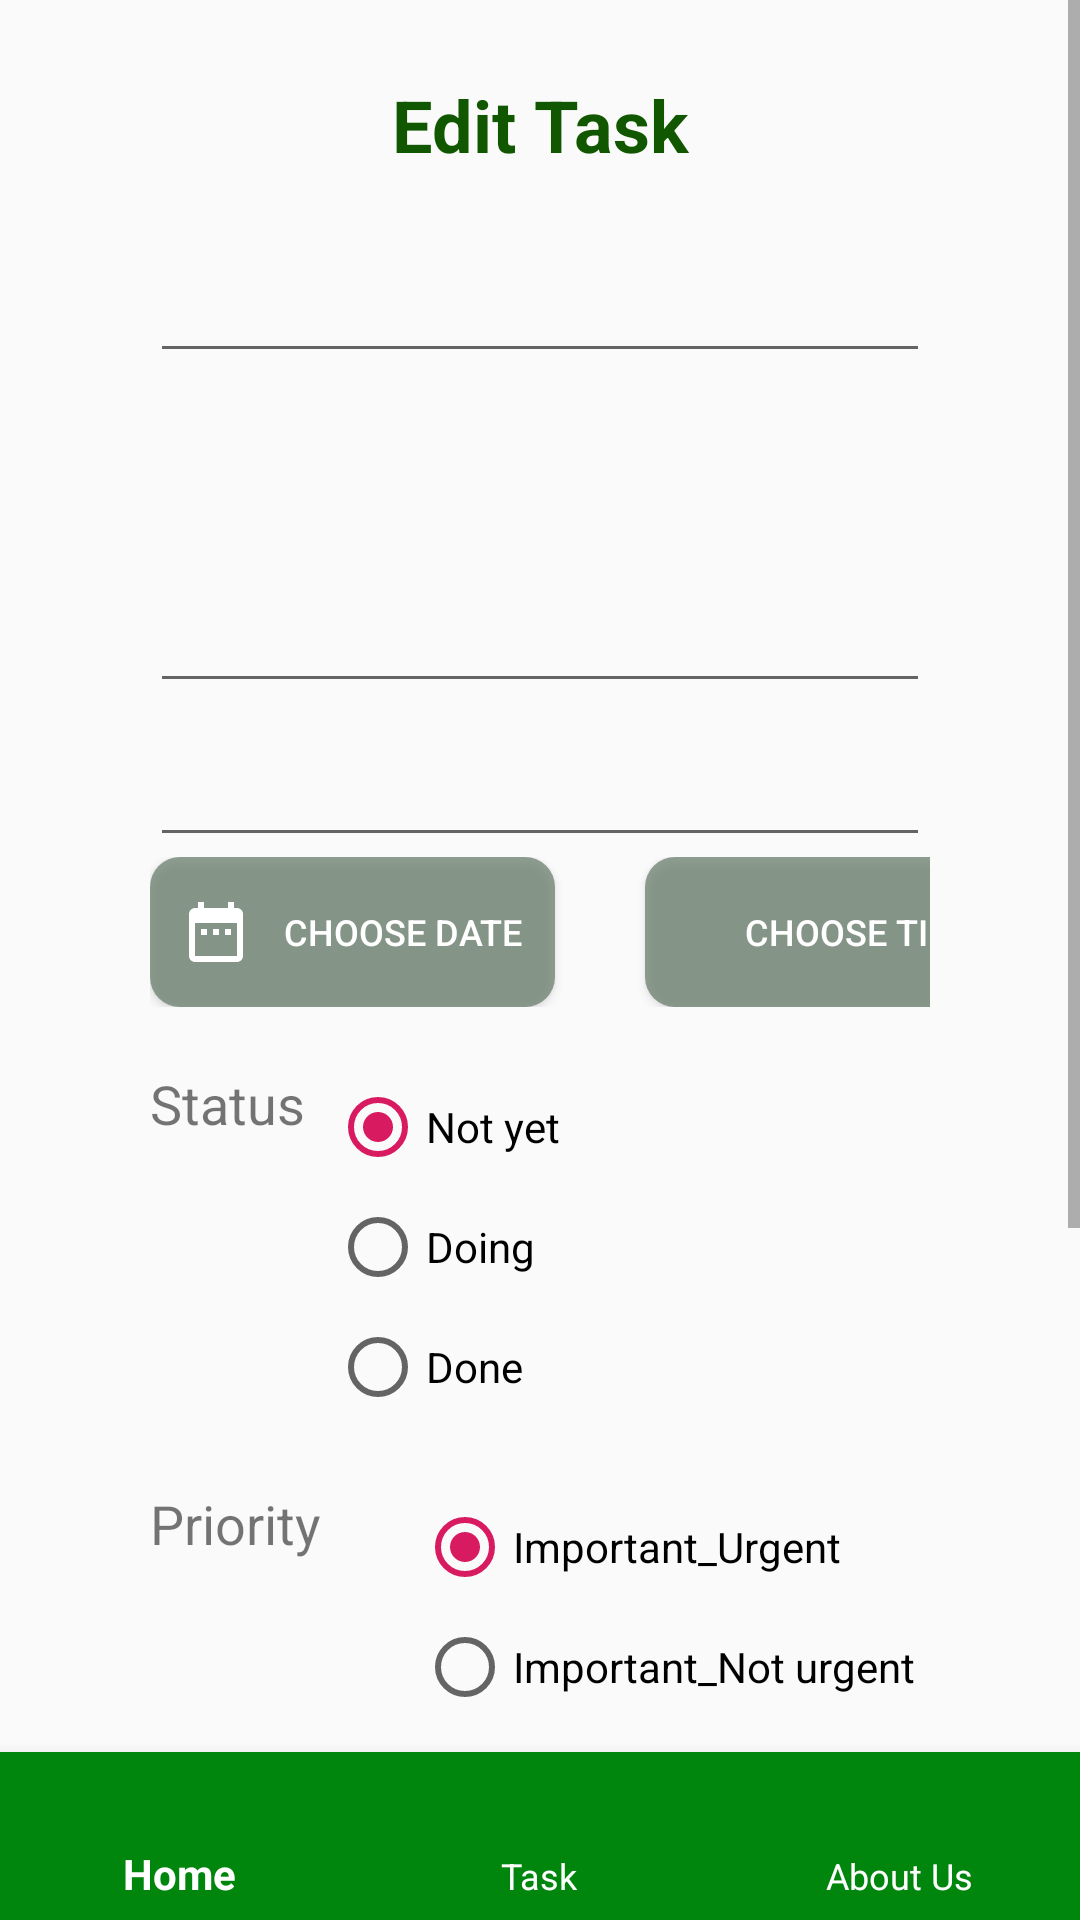

Write the Android layout XML for this screen, with the resource values it uses.
<!-- AndroidManifest.xml: application theme AppTheme -->
<!-- res/layout/activity_update_task.xml -->
<?xml version="1.0" encoding="utf-8"?>
<RelativeLayout xmlns:android="http://schemas.android.com/apk/res/android"
    xmlns:app="http://schemas.android.com/apk/res-auto"
    xmlns:tools="http://schemas.android.com/tools"
    android:layout_width="match_parent"
    android:layout_height="match_parent">
<ScrollView
    android:layout_width="match_parent"
    android:layout_height="wrap_content"
    android:fillViewport="false"
    android:layout_marginBottom="70dp">
    <LinearLayout
        android:layout_width="match_parent"
        android:layout_height="match_parent"
        android:orientation="vertical"
        android:paddingHorizontal="50dp"
        android:paddingTop="20dp"
        tools:context=".activity.UpdateTaskActivity">

        <TextView
            android:id="@+id/textView4"
            android:layout_width="match_parent"
            android:layout_height="43dp"
            android:gravity="center"
            android:text="@string/task_edit_header"
            android:textColor="@color/colorPrimaryDark"
            android:textSize="24sp"
            android:textStyle="bold" />

        <EditText
            android:id="@+id/editTextTitle_u"
            android:layout_width="match_parent"
            android:layout_height="wrap_content"
            android:ems="10"
            android:layout_marginTop="20dp"
            android:inputType="textPersonName" />

        <EditText
            android:id="@+id/editTextDes_u"
            android:layout_width="match_parent"
            android:layout_height="100dp"
            android:ems="10"
            android:gravity="start|top"
            android:layout_marginTop="10dp"
            android:inputType="textMultiLine" />

        <EditText
            android:id="@+id/editTextDate_u"
            android:layout_width="match_parent"
            android:layout_height="wrap_content"
            android:layout_marginTop="10dp"
            android:editable="false"
            android:ems="10"
            android:inputType="time" />


        <LinearLayout
            android:layout_width="match_parent"
            android:layout_height="wrap_content"
            android:orientation="horizontal">

            <Button
                android:id="@+id/button"
                android:layout_width="135dp"
                android:layout_height="50dp"
                android:background="@drawable/task_button_2"
                android:paddingLeft="10dp"
                android:textColor="#FFFFFF"
                android:textSize="12sp"
                android:drawableLeft="@drawable/ic_date"
                android:text="@string/task_create_datePicker"
                android:onClick="datePickerAction"/>

            <Button
                android:id="@+id/button4"
                android:layout_width="135dp"
                android:layout_height="50dp"
                android:background="@drawable/task_button_2"
                android:paddingLeft="10dp"
                android:layout_marginLeft="30dp"
                android:textColor="#FFFFFF"
                android:textSize="12sp"
                android:drawableLeft="@drawable/ic_time"
                android:text="@string/task_create_timePicker"
                android:onClick="timePickerAction"/>
        </LinearLayout>

        <LinearLayout
            android:layout_width="match_parent"
            android:layout_height="wrap_content"
            android:layout_marginTop="20dp"
            android:orientation="horizontal">

            <TextView
                android:id="@+id/textView"
                android:layout_width="200dp"
                android:layout_height="wrap_content"
                android:layout_weight="1"
                android:text="@string/task_create_rbtn_status"
                android:textSize="18sp" />


            <RadioGroup
                android:id="@+id/radioGroup_status"
                android:layout_width="200dp"
                android:layout_height="wrap_content">

                <RadioButton
                    android:id="@+id/radioButtonNotyet_u"
                    android:layout_width="match_parent"
                    android:layout_height="40dp"
                    android:checked="true"
                    android:text="@string/task_create_rbtn_not" />

                <RadioButton
                    android:id="@+id/radioButtonDoing_u"
                    android:layout_width="match_parent"
                    android:layout_height="40dp"
                    android:checked="false"
                    android:text="@string/task_create_rbtn_doing" />

                <RadioButton
                    android:id="@+id/radioButtonDone_u"
                    android:layout_width="match_parent"
                    android:layout_height="40dp"
                    android:checked="false"
                    android:text="@string/task_create_rbtn_done" />

            </RadioGroup>
        </LinearLayout>

        <LinearLayout
            android:layout_width="match_parent"
            android:layout_height="wrap_content"
            android:layout_marginTop="20dp"
            android:orientation="horizontal">

            <TextView
                android:id="@+id/textView2"
                android:layout_width="89dp"
                android:layout_height="150dp"
                android:text="@string/task_create_priority"
                android:textSize="18sp" />

            <RadioGroup
                android:layout_width="224dp"
                android:layout_height="wrap_content">

                <RadioButton
                    android:id="@+id/radioButtonUI1_u"
                    android:layout_width="match_parent"
                    android:layout_height="40dp"
                    android:checked="true"
                    android:text="@string/task_priority_1" />

                <RadioButton
                    android:id="@+id/radioButtonUI2_u"
                    android:layout_width="match_parent"
                    android:layout_height="40dp"
                    android:checked="false"
                    android:text="@string/task_priority_2" />

                <RadioButton
                    android:id="@+id/radioButtonUI3_u"
                    android:layout_width="match_parent"
                    android:layout_height="40dp"
                    android:checked="false"
                    android:text="@string/task_priority" />

                <RadioButton
                    android:id="@+id/radioButtonUI4_u"
                    android:layout_width="215dp"
                    android:layout_height="40dp"
                    android:checked="false"
                    android:text="@string/task_priority_4" />
            </RadioGroup>

        </LinearLayout>

        <LinearLayout
            android:layout_width="match_parent"
            android:layout_height="wrap_content"
            android:layout_marginTop="20dp"
            android:orientation="horizontal">

            <TextView
                android:id="@+id/textView3"
                android:layout_width="200dp"
                android:layout_height="wrap_content"
                android:layout_weight="1"
                android:text="@string/task_create_image"
                android:textSize="18sp" />

            <LinearLayout
                android:layout_width="match_parent"
                android:layout_height="wrap_content"
                android:layout_weight="1"
                android:orientation="horizontal">

                <ImageButton
                    android:id="@+id/buttonCamera"
                    android:layout_width="60dp"
                    android:layout_height="40dp"
                    android:src="@drawable/ic_camera"
                    android:background="@drawable/task_button_2"
                    android:onClick="cameraBtnAction" />

                <ImageButton
                    android:id="@+id/buttonUpload"
                    android:layout_width="60dp"
                    android:layout_height="40dp"
                    android:layout_marginLeft="50dp"
                    android:src="@drawable/ic_gallery"
                    android:background="@drawable/task_button_2"
                    android:onClick="uploadBtnAction" />
            </LinearLayout>
        </LinearLayout>

        <LinearLayout
            android:id="@+id/layout_imageView"
            android:layout_width="match_parent"
            android:layout_height="wrap_content"
            android:orientation="horizontal"
            android:layout_marginTop="10dp">
            <ImageView
                android:id="@+id/imageViewProfilePic_u"
                android:layout_width="match_parent"
                android:layout_height="wrap_content"
                tools:srcCompat="@tools:sample/avatars[3]" />
        </LinearLayout>

        <LinearLayout
            android:layout_width="match_parent"
            android:layout_height="wrap_content"
            android:orientation="horizontal"
            android:layout_marginTop="20dp">

            <Button
                android:id="@+id/buttonBack_u"
                android:layout_width="100dp"
                android:layout_height="wrap_content"
                android:background="@drawable/task_button_3"
                android:onClick="backBtnAction"
                android:text="@string/btn_back"
                android:textColor="#fff" />

            <Button
                android:id="@+id/buttonSave_u"
                android:layout_width="100dp"
                android:layout_height="wrap_content"
                android:layout_marginLeft="105dp"
                android:background="@drawable/task_button"
                android:onClick="saveBtnAction"
                android:text="@string/btn_save"
                android:textColor="#fff" />
        </LinearLayout>

    </LinearLayout>

</ScrollView>
    <com.google.android.material.bottomnavigation.BottomNavigationView
        android:id="@+id/bottom_navigation"
        android:layout_width="match_parent"
        android:layout_height="wrap_content"
        android:layout_gravity="bottom"
        android:layout_alignParentBottom="true"
        android:background="@color/colorPrimary"
        app:itemIconTint="@color/white"
        app:itemTextColor="@color/white"
        app:menu="@menu/bottom_navigation_menu"
        />
</RelativeLayout>
<!-- resources referenced by this layout -->
<resources>
  <color name="colorPrimary">#00850D</color>
  <color name="colorPrimaryDark">#105700</color>
  <color name="white">#FFFFFF</color>
  <!-- drawable ic_camera (drawable) -->
  <vector xmlns:android="http://schemas.android.com/apk/res/android"
      android:width="30dp"
      android:height="24dp"
      android:viewportWidth="24.0"
      android:viewportHeight="24.0">
      <path
          android:fillColor="#FFFFFF"
          android:pathData="M12,12m-3.2,0a3.2,3.2 0,1 1,6.4 0a3.2,3.2 0,1 1,-6.4 0"/>
      <path
          android:fillColor="#FFFFFF"
          android:pathData="M9,2L7.17,4L4,4c-1.1,0 -2,0.9 -2,2v12c0,1.1 0.9,2 2,2h16c1.1,0 2,-0.9 2,-2L22,6c0,-1.1 -0.9,-2 -2,-2h-3.17L15,2L9,2zM12,17c-2.76,0 -5,-2.24 -5,-5s2.24,-5 5,-5 5,2.24 5,5 -2.24,5 -5,5z"/>
  </vector>
  <!-- drawable ic_date (drawable) -->
  <vector xmlns:android="http://schemas.android.com/apk/res/android"
      android:height="24dp"
      android:viewportHeight="24.0"
      android:viewportWidth="24.0"
      android:width="24dp">
      <path android:fillColor="#FFFFFF" android:pathData="M9,11L7,11v2h2v-2zM13,11h-2v2h2v-2zM17,11h-2v2h2v-2zM19,4h-1L18,2h-2v2L8,4L8,2L6,2v2L5,4c-1.11,0 -1.99,0.9 -1.99,2L3,20c0,1.1 0.89,2 2,2h14c1.1,0 2,-0.9 2,-2L21,6c0,-1.1 -0.9,-2 -2,-2zM19,20L5,20L5,9h14v11z"/>
  </vector>
  <!-- drawable task_button (drawable) -->
  <?xml version="1.0" encoding="utf-8"?>
  <shape xmlns:android="http://schemas.android.com/apk/res/android"
  android:shape="rectangle"
  android:padding="5dp">
  <solid android:color="@color/button_1"/> 
  <corners
      android:radius="20dp"
  />
  </shape>
  <!-- drawable task_button_2 (drawable) -->
  <?xml version="1.0" encoding="utf-8"?>
  <shape xmlns:android="http://schemas.android.com/apk/res/android"
      android:shape="rectangle"
      android:padding="5dp">
      <solid android:color="@color/button_2"/> 
      <corners
          android:radius="10dp"
          />
  </shape>
  <!-- drawable task_button_3 (drawable) -->
  <?xml version="1.0" encoding="utf-8"?>
  <shape xmlns:android="http://schemas.android.com/apk/res/android"
  android:shape="rectangle"
  android:padding="5dp">
  <solid android:color="@color/button_3"/> 
  <corners
      android:radius="20dp"
  />
  </shape>
  <string name="btn_back">Back</string>
  <string name="btn_save">SAVE</string>
  <string name="task_create_datePicker">Choose Date</string>
  <string name="task_create_image">Image</string>
  <string name="task_create_priority">Priority</string>
  <string name="task_create_rbtn_doing">Doing</string>
  <string name="task_create_rbtn_done">Done</string>
  <string name="task_create_rbtn_not">Not yet</string>
  <string name="task_create_rbtn_status">Status</string>
  <string name="task_create_timePicker">Choose time</string>
  <string name="task_edit_header">Edit Task</string>
  <string name="task_priority">Not important_Urgent</string>
  <string name="task_priority_1">Important_Urgent</string>
  <string name="task_priority_2">Important_Not urgent</string>
  <string name="task_priority_4">Not important_Not Urgent</string>
  <style name="AppTheme" parent="Theme.AppCompat.Light.DarkActionBar">
          
          <item name="colorPrimary">@color/colorPrimary</item>
          <item name="colorPrimaryDark">@color/colorPrimaryDark</item>
          <item name="colorAccent">@color/colorAccent</item>
      </style>
  <color name="button_1">#B50B7720</color>
  <color name="button_2">#B4647C69</color>
  <color name="button_3">#B541814E</color>
  <color name="colorAccent">#D81B60</color>
</resources>
